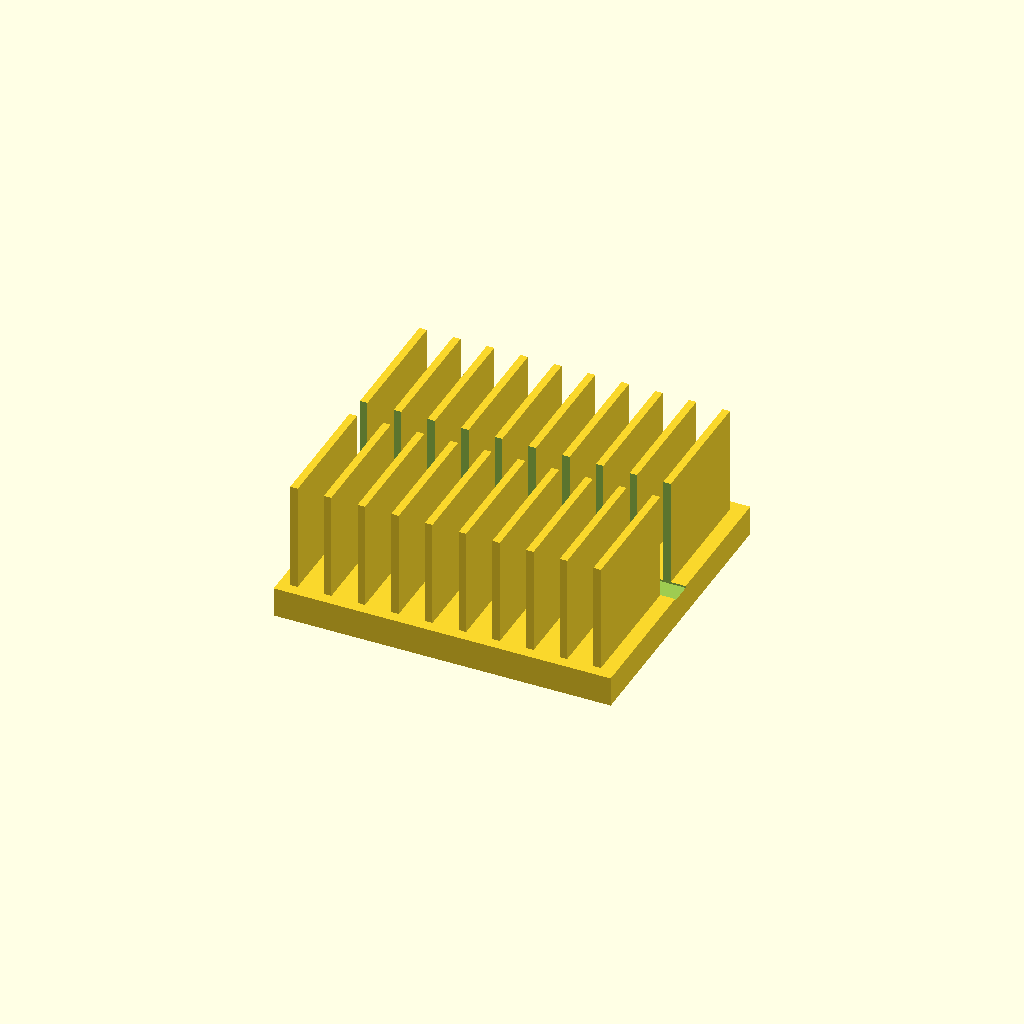
Cell 1 — every parameter at its default value.
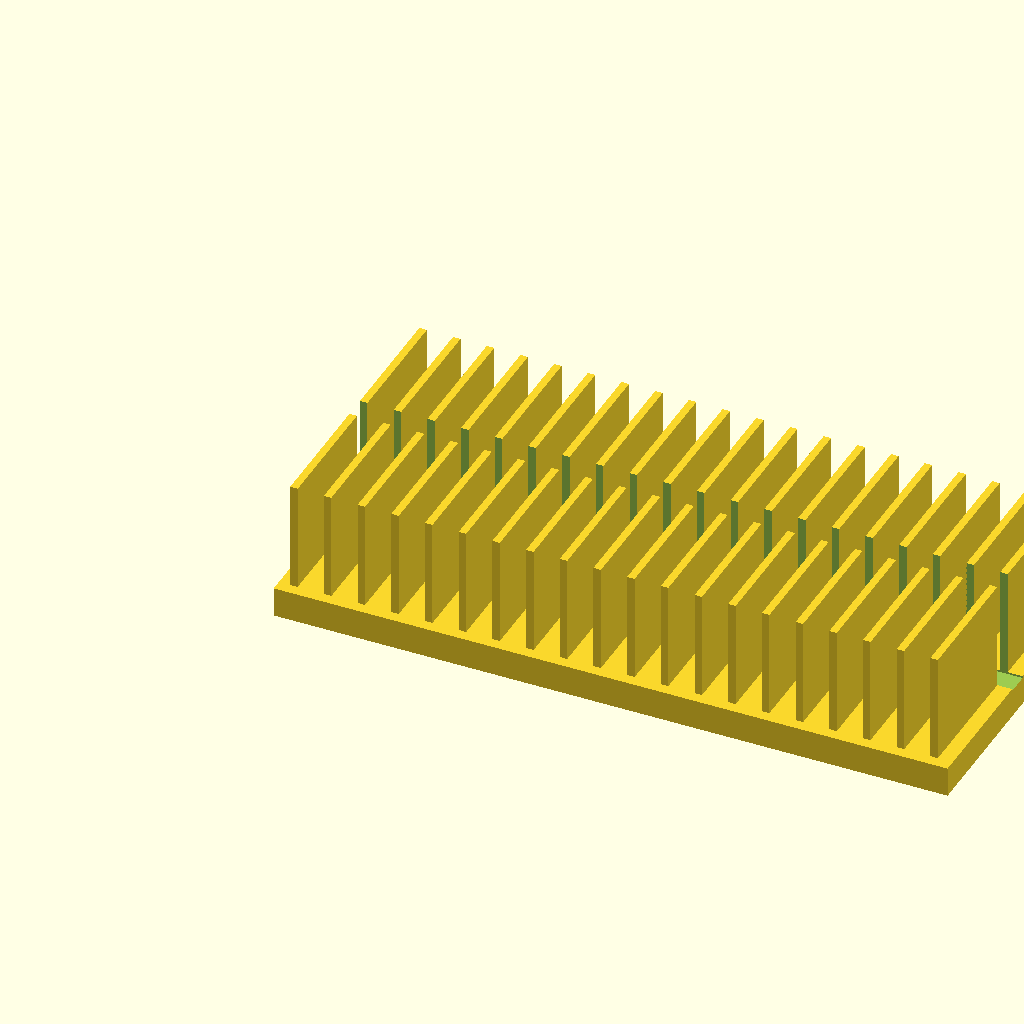
Cell 2: the same model with base_l = 180.
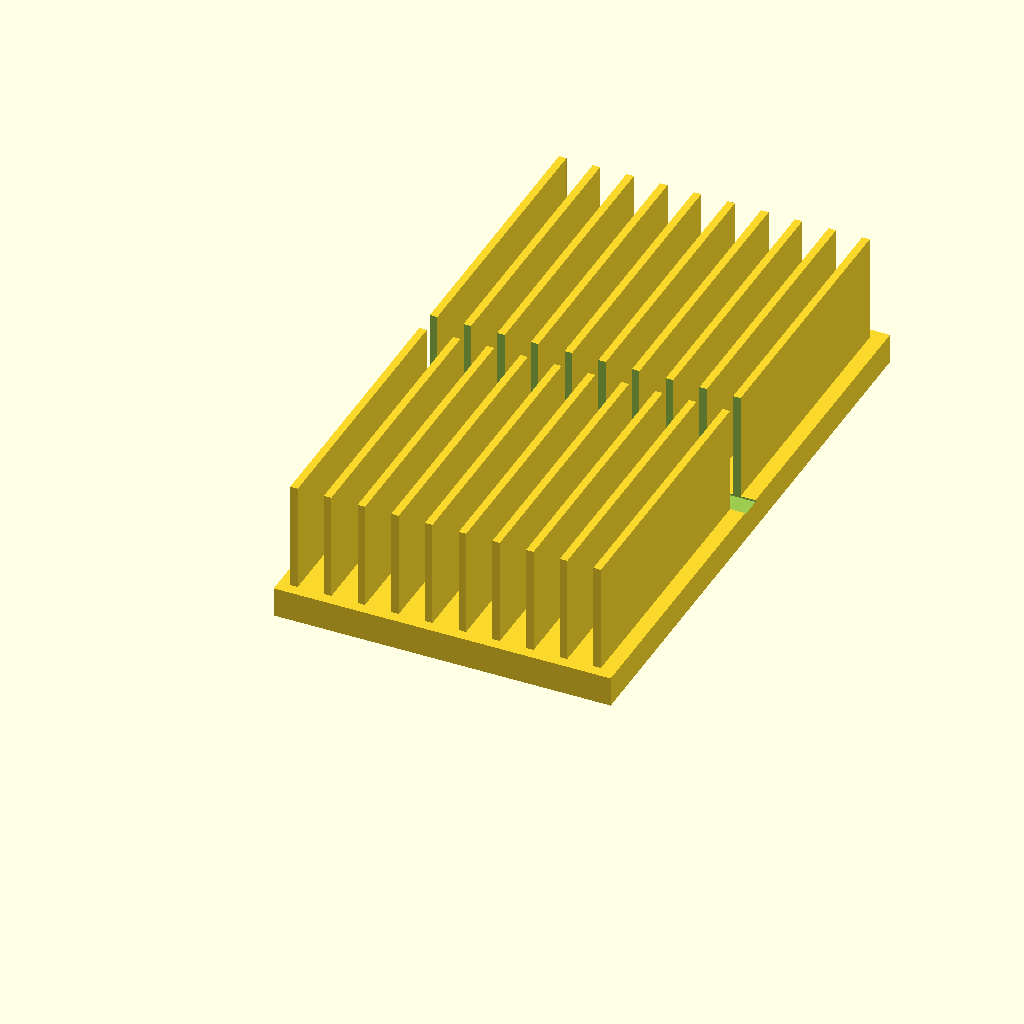
Cell 3: base_w = 160 (everything else at default).
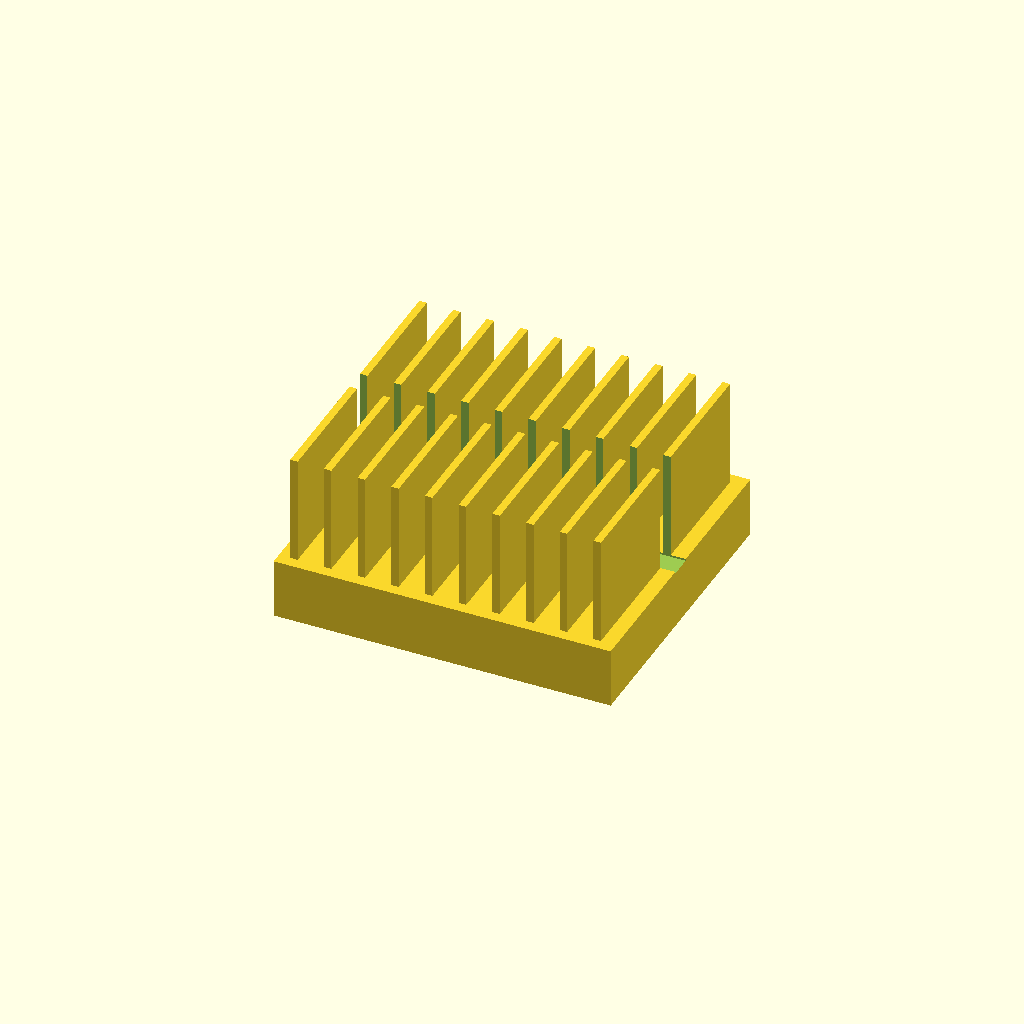
Cell 4: base_t = 16 (everything else at default).
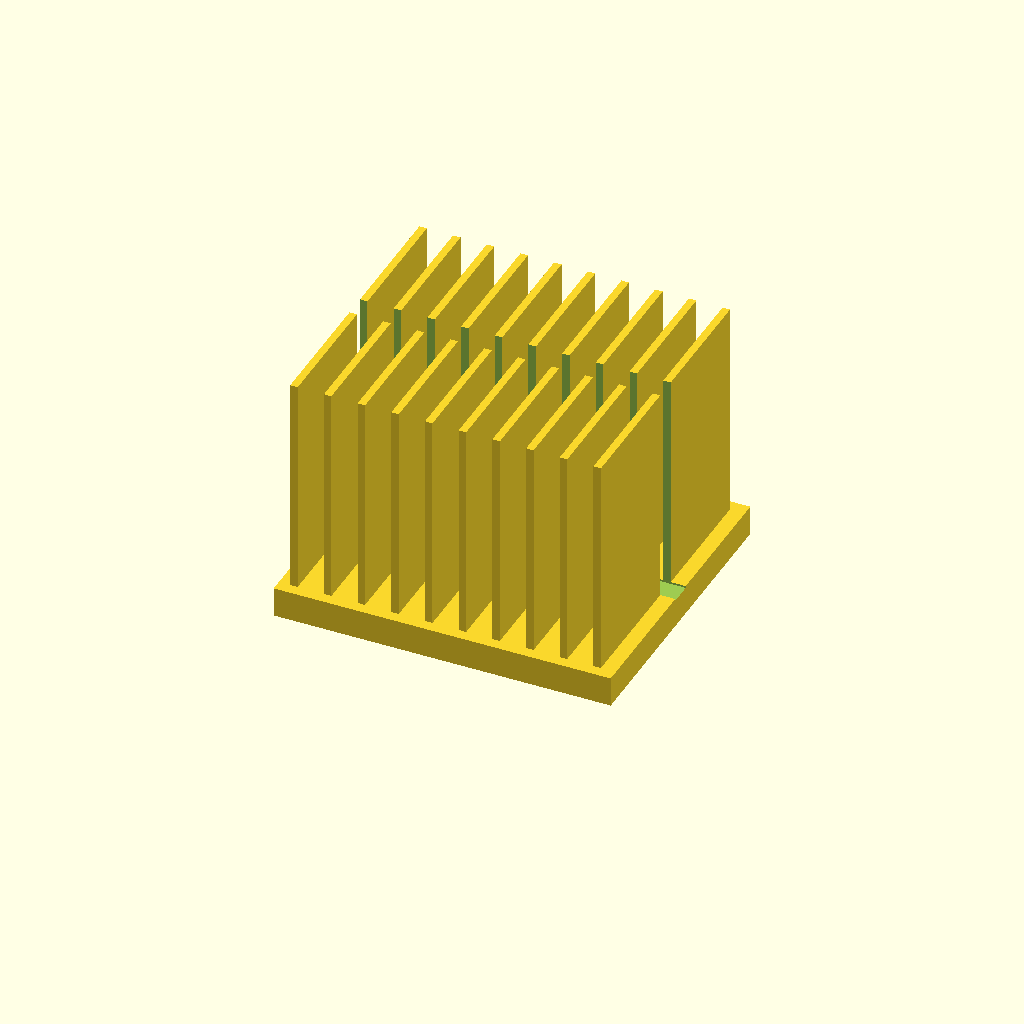
Cell 5 — fin_h set to 60, the other parameters unchanged.
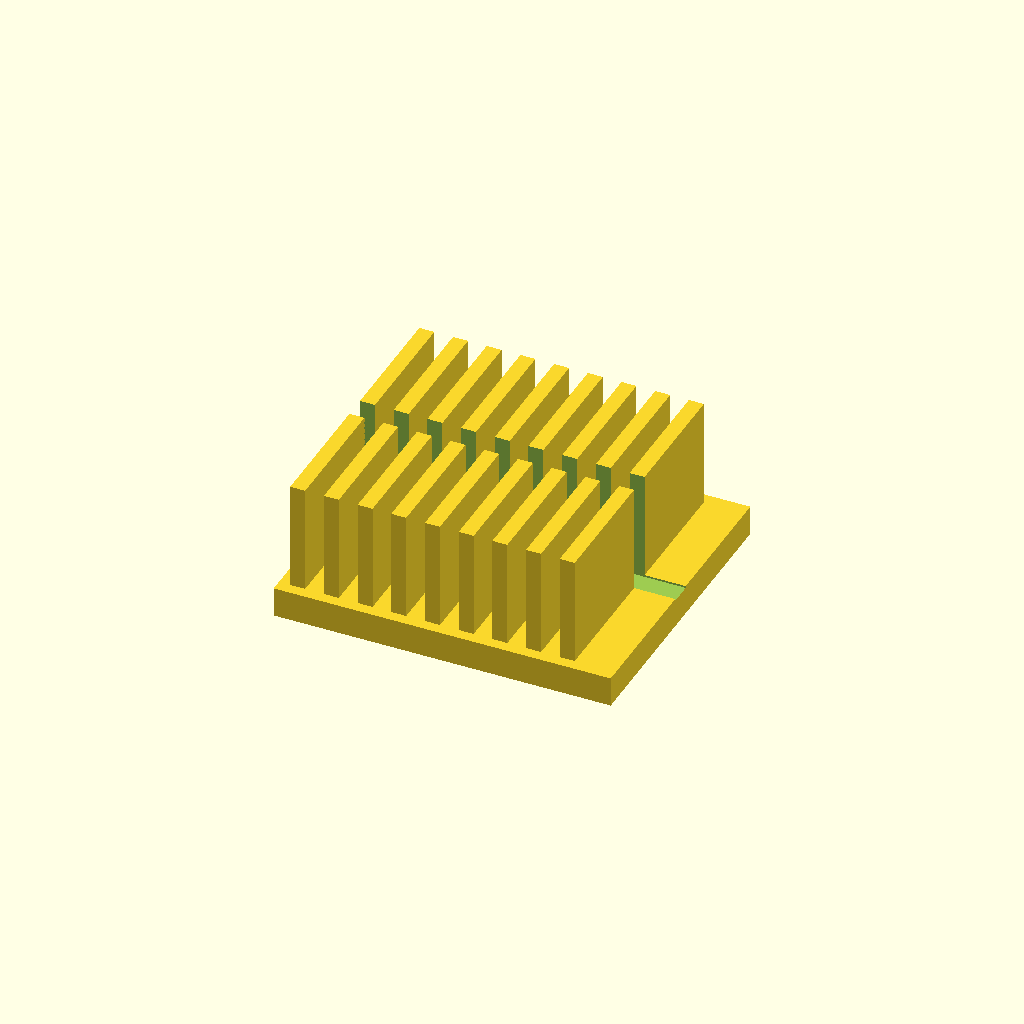
Cell 6 — fin_t set to 4, the other parameters unchanged.
One fixed orthographic camera (rotation 55°, 0°, 25°; colour scheme Cornfield) for every cell.
OpenSCAD source file optional_data/data/solid2/heatsink/part_0159.scad:
$fn = 32;

// ----------------------------------------------------------------------
// Heatsink: slotted fin block
// ----------------------------------------------------------------------

// --- parameters (mm) ---
base_l = 90;              // base length, X
base_w = 80;              // base width, Y
base_t = 8;               // base plate thickness
fin_h = 30;               // fin height above the base
fin_t = 2;                // fin thickness
edge = 3;                 // margin from the base ends
pitch = 9;                // fin pitch
slot_w = 6;               // central slot width, Y

n_fins = floor((base_l - 2 * edge - fin_t) / pitch) + 1;  // fin count
total_h = base_t + fin_h - 1;  // overall height

difference() {
union() {
  cube([base_l, base_w, base_t]);
  for (i = [0 : n_fins - 1])
    translate([edge + i * pitch, edge, base_t - 1])
      cube([fin_t, base_w - 2 * edge, fin_h]);
}
  translate([-1, base_w / 2 - slot_w / 2, base_t - 0.5])
    cube([base_l + 2, slot_w, fin_h + 2]);
}
Parameter table extracted from the source (name, type, default, range or options):
base_l: number, default 90
base_w: number, default 80
base_t: number, default 8
fin_h: number, default 30
fin_t: number, default 2
edge: number, default 3
pitch: number, default 9
slot_w: number, default 6
